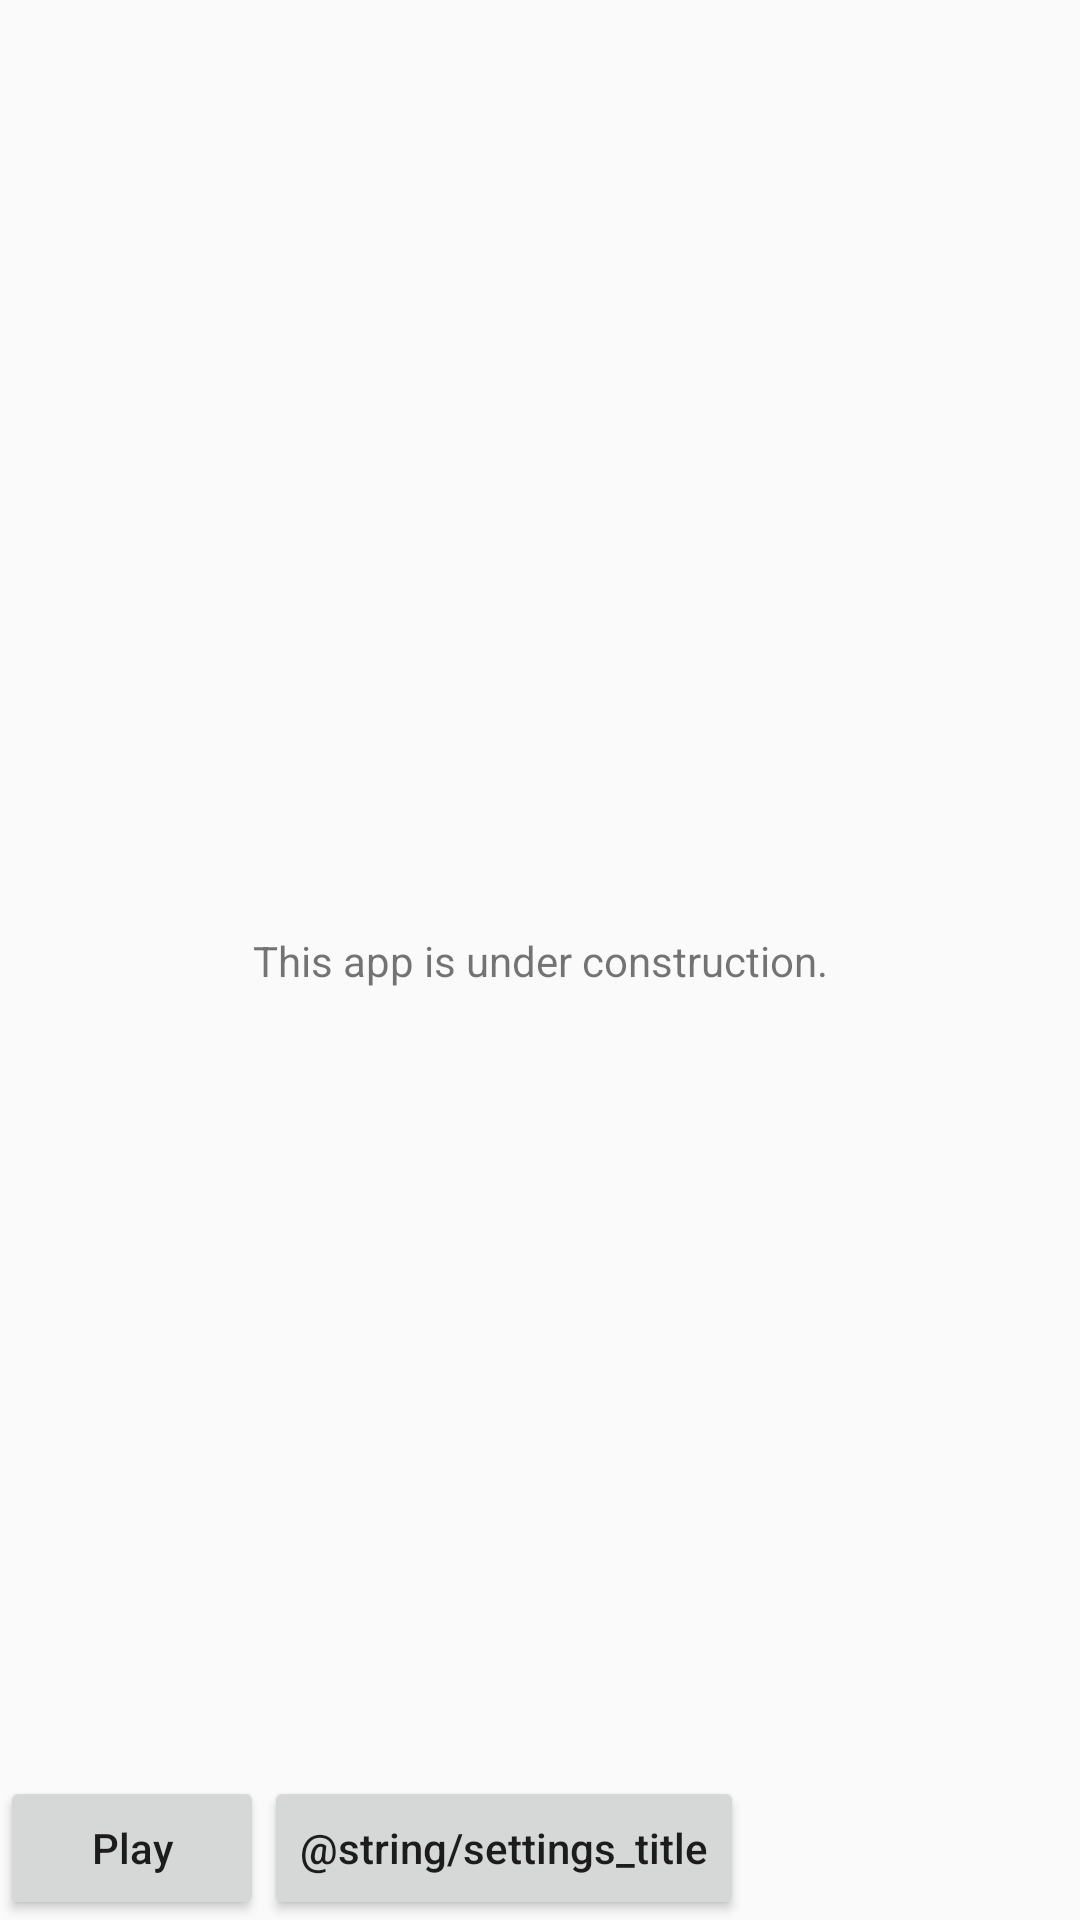

Here is an Android app screen rendered from its layout file. Give the layout XML and the strings, colors and styles it references.
<!-- AndroidManifest.xml: application theme AppTheme -->
<!-- res/layout/activity_central.xml -->
<android.support.constraint.ConstraintLayout
    xmlns:android="http://schemas.android.com/apk/res/android"
    xmlns:app="http://schemas.android.com/apk/res-auto"
    xmlns:tools="http://schemas.android.com/tools"
    android:layout_width="match_parent"
    android:layout_height="match_parent"
    tools:context="de.roland_illig.android.phantomgo.CentralActivity">

    <TextView
        android:id="@+id/underConstruction"
        android:layout_width="wrap_content"
        android:layout_height="wrap_content"
        android:padding="8dp"
        android:text="@string/under_construction"
        android:maxLines="10"
        android:lineSpacingMultiplier="1.2"
        app:layout_constraintBottom_toBottomOf="parent"
        app:layout_constraintLeft_toLeftOf="parent"
        app:layout_constraintRight_toRightOf="parent"
        app:layout_constraintTop_toTopOf="parent"/>

    <LinearLayout
        android:id="@+id/buttonBar"
        android:layout_width="match_parent"
        android:layout_height="wrap_content"
        android:orientation="horizontal"
        app:layout_constraintBottom_toBottomOf="parent">

        <Button
            android:id="@+id/playButton"
            android:layout_width="wrap_content"
            android:layout_height="wrap_content"
            android:onClick="onPlayClick"
            android:text="@string/play_title"/>

        <Button
            android:id="@+id/settingsButton"
            android:layout_width="wrap_content"
            android:layout_height="wrap_content"
            android:onClick="onSettingsClick"
            android:text="@string/settings_title"/>

    </LinearLayout>


</android.support.constraint.ConstraintLayout>
<!-- resources referenced by this layout -->
<resources>
  <string name="play_title">Play</string>
  <string name="under_construction">This app is under construction.</string>
  <style name="AppTheme" parent="Theme.AppCompat.Light.DarkActionBar">
          <item name="colorPrimary">@color/colorPrimary</item>
          <item name="colorPrimaryDark">@color/colorPrimaryDark</item>
          <item name="colorAccent">@color/colorAccent</item>
          <item name="android:windowAnimationStyle">@null</item>
          <item name="buttonStyle">@style/PhantomGoButton</item>
      </style>
  <style name="PhantomGoButton" parent="Widget.AppCompat.Button">
          <item name="android:textAllCaps">false</item>
      </style>
  <!-- not gathered from this repository: default colours our renderer supplied (Android Studio template values) -->
  <color name="colorPrimary">#FF6200EE</color>
  <color name="colorPrimaryDark">#FF3700B3</color>
  <color name="colorAccent">#FF03DAC5</color>
</resources>
